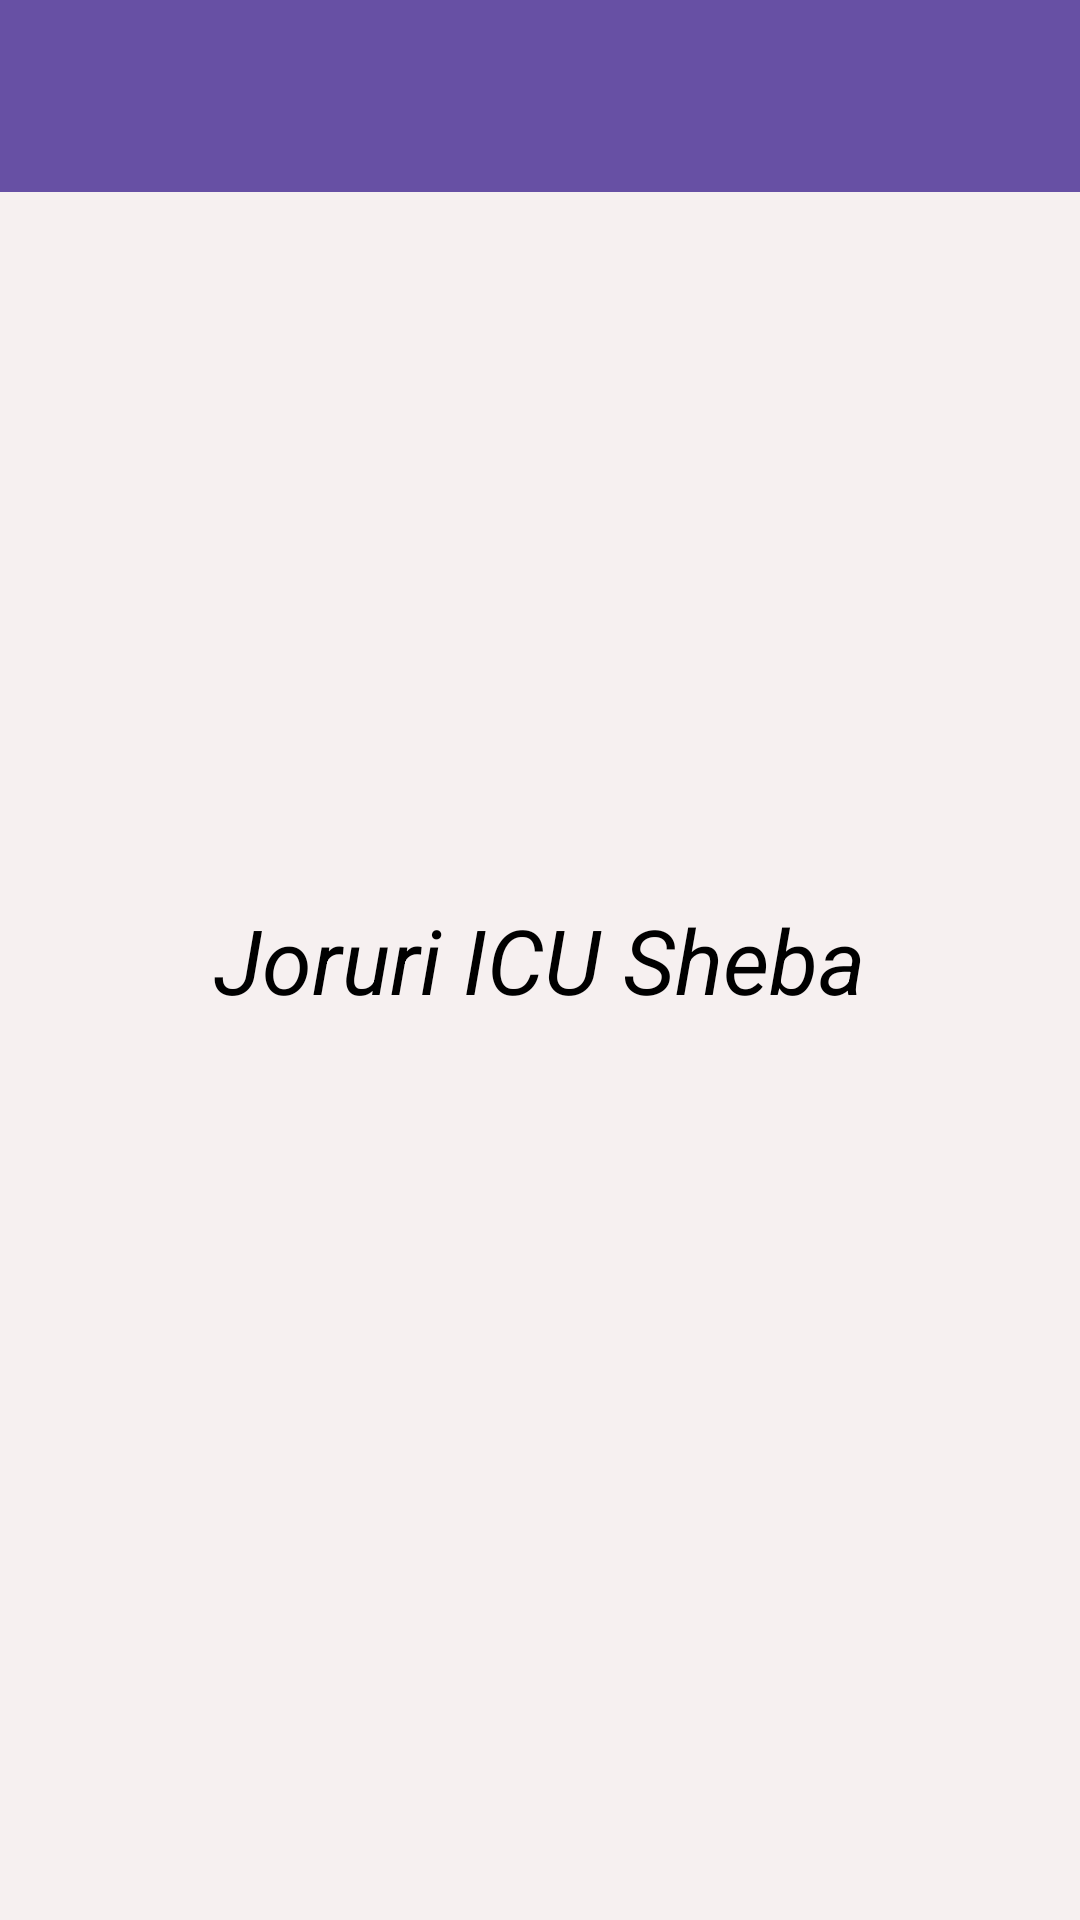

The Android layout XML behind this screen, and the referenced resources:
<!-- AndroidManifest.xml: application theme Theme.JoruriICUSheba -->
<!-- res/layout/activity_main.xml -->
<?xml version="1.0" encoding="utf-8"?>
<RelativeLayout
    xmlns:android="http://schemas.android.com/apk/res/android"
    xmlns:tools="http://schemas.android.com/tools"
    xmlns:app="http://schemas.android.com/apk/res-auto"
    android:layout_width="match_parent"
    android:layout_height="match_parent"

    android:background="#F6F0F0"
    tools:context=".MainActivity">

    <include
        android:id="@+id/toolbar"
        layout="@layout/toolbar_layout" />

    <TextView

        android:id="@+id/homePageTextView"
        android:text="Joruri ICU Sheba"
        android:textSize="30dp"
        android:textStyle="italic"
        android:textColor="@color/black"
        android:layout_width="wrap_content"
        android:layout_height="wrap_content"

        android:layout_centerHorizontal="true"
        android:layout_centerVertical="true"
        />



</RelativeLayout>
<!-- res/layout/toolbar_layout.xml (included above) -->
<?xml version="1.0" encoding="utf-8"?>
<androidx.appcompat.widget.Toolbar xmlns:android="http://schemas.android.com/apk/res/android"
    xmlns:app="http://schemas.android.com/apk/res-auto"

    android:id="@+id/toolbar"
    android:layout_width="match_parent"
    android:layout_height="wrap_content"
    android:background="?attr/colorPrimary"
    android:minHeight="?attr/actionBarSize"
    android:theme="@style/ThemeOverlay.AppCompat.Dark"
    app:popupTheme="@style/ThemeOverlay.AppCompat.Light"



    />
<!-- resources referenced by this layout -->
<resources>
  <style name="Theme.JoruriICUSheba" parent="Base.Theme.JoruriICUSheba" />
  <style name="Base.Theme.JoruriICUSheba" parent="Theme.Material3.DayNight.NoActionBar">
          
          
      </style>
  <!-- not gathered from this repository: default colours our renderer supplied (Android Studio template values) -->
  <color name="black">#FF000000</color>
</resources>
